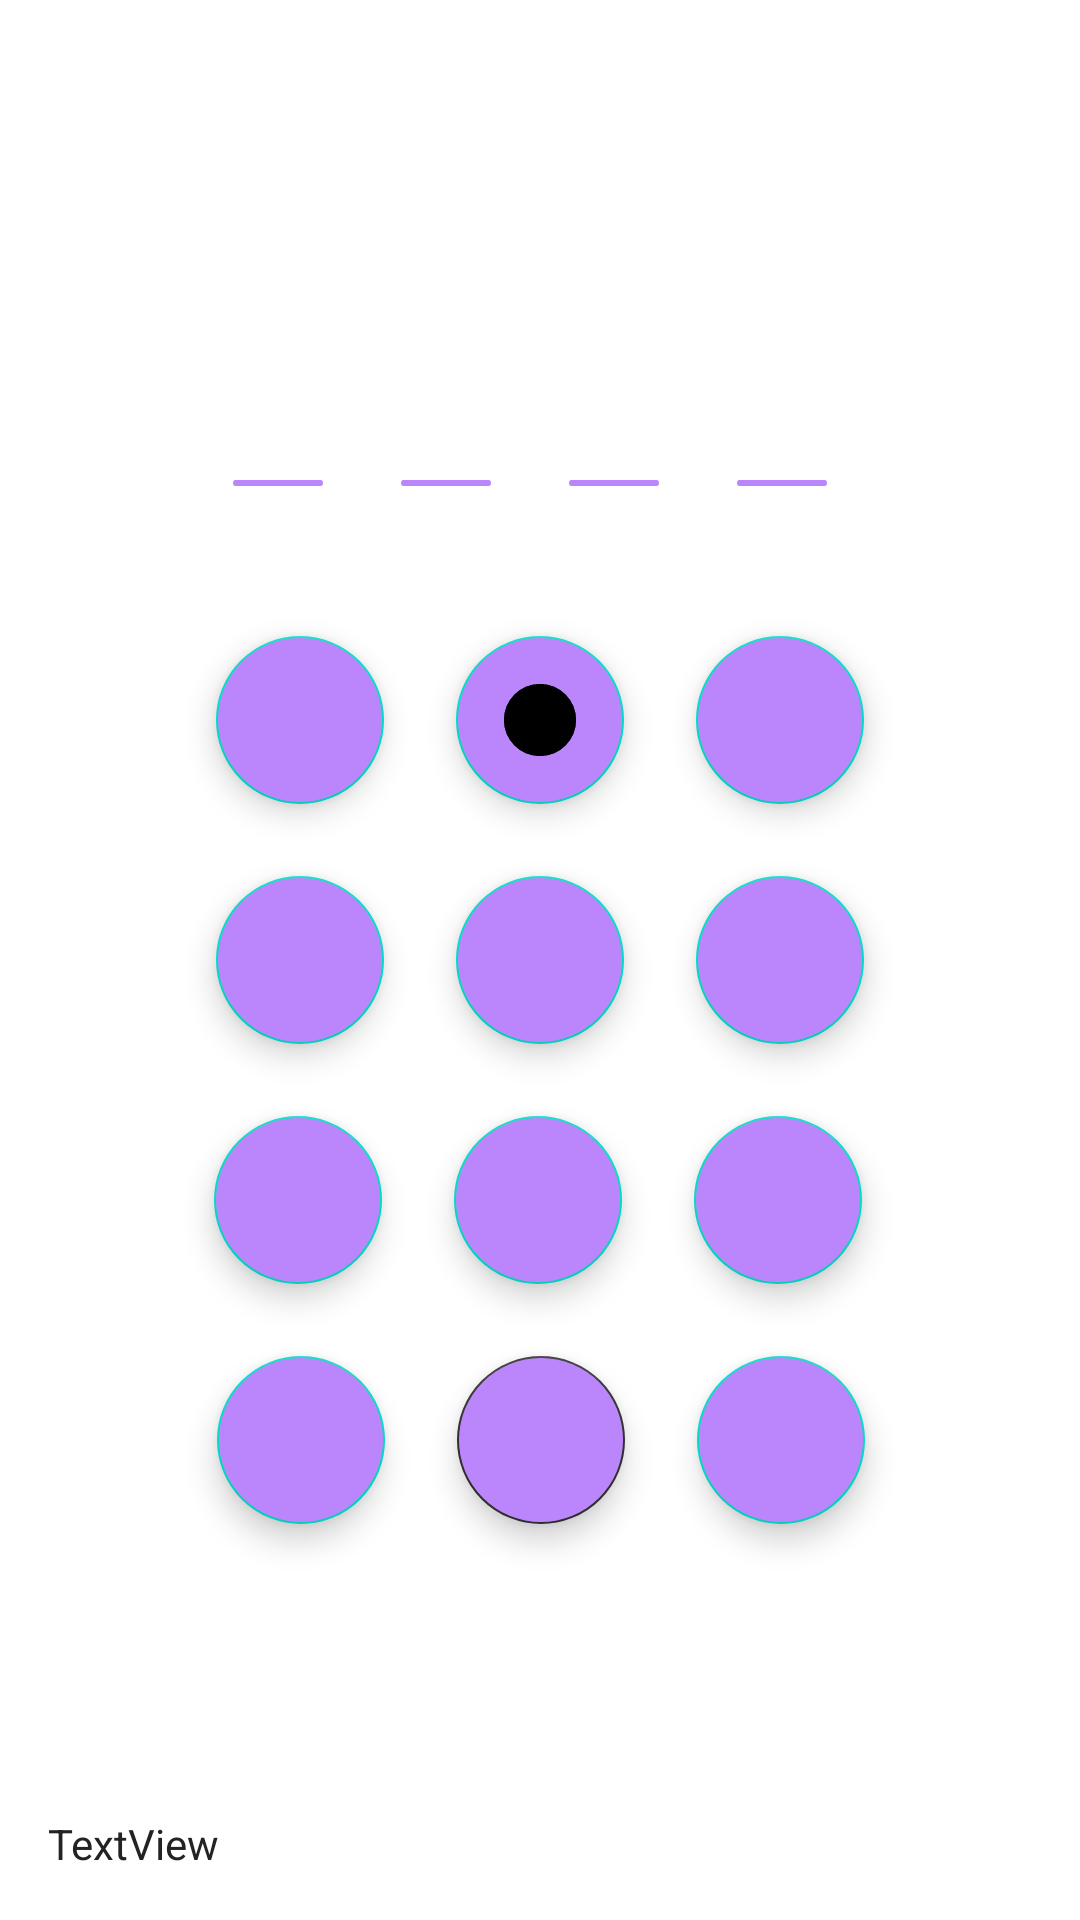

Write the Android layout XML for this screen, with the resource values it uses.
<!-- AndroidManifest.xml: application theme Theme.ToDoList -->
<!-- res/layout/auth_pin_form.xml -->
<?xml version="1.0" encoding="utf-8"?>
<androidx.constraintlayout.widget.ConstraintLayout xmlns:android="http://schemas.android.com/apk/res/android"
    xmlns:app="http://schemas.android.com/apk/res-auto"
    xmlns:tools="http://schemas.android.com/tools"
    android:layout_width="match_parent"
    android:layout_height="match_parent"
    style="@style/auth_background">


    <com.google.android.material.floatingactionbutton.FloatingActionButton
        android:id="@+id/floatingActionButton"
        style="@style/pin_button"
        android:layout_width="wrap_content"
        android:layout_height="wrap_content"
        android:layout_marginEnd="24dp"
        android:layout_marginBottom="24dp"
        android:clickable="true"
        android:focusableInTouchMode="false"
        android:foreground="@drawable/ic__number_button_1"
        app:layout_constraintBottom_toTopOf="@+id/floatingActionButton4"
        app:layout_constraintEnd_toStartOf="@+id/floatingActionButton2"
        android:focusable="true"
        tools:ignore="UnusedAttribute"
        android:contentDescription="@string/todo" />

    <com.google.android.material.floatingactionbutton.FloatingActionButton
        android:id="@+id/floatingActionButton2"
        style="@style/pin_button"

        android:layout_width="wrap_content"
        android:layout_height="wrap_content"
        android:layout_marginBottom="24dp"
        android:clickable="true"
        android:focusableInTouchMode="false"
        android:foreground="@drawable/ic__number_button_2"
        android:foregroundTintMode="src_in"
        android:src="@drawable/ic__number_button_2"
        app:layout_constraintBottom_toTopOf="@+id/floatingActionButton5"
        app:layout_constraintEnd_toEndOf="parent"
        app:layout_constraintStart_toStartOf="parent"
        app:layout_constraintTop_toTopOf="parent"
        app:layout_constraintVertical_bias="1.0"
        android:focusable="true"
        tools:ignore="UnusedAttribute"
        android:contentDescription="@string/todo"/>

    <com.google.android.material.floatingactionbutton.FloatingActionButton
        android:id="@+id/floatingActionButton3"
        style="@style/pin_button"

        android:layout_width="wrap_content"
        android:layout_height="wrap_content"
        android:layout_marginStart="24dp"
        android:layout_marginBottom="24dp"
        android:clickable="true"
        android:foreground="@drawable/ic__number_button_3"
        app:layout_constraintBottom_toTopOf="@+id/floatingActionButton6"
        app:layout_constraintStart_toEndOf="@+id/floatingActionButton2"
        android:focusable="true"
        tools:ignore="UnusedAttribute"
        android:contentDescription="@string/todo" />

    <com.google.android.material.floatingactionbutton.FloatingActionButton
        android:id="@+id/floatingActionButton4"
        style="@style/pin_button"

        android:layout_width="wrap_content"
        android:layout_height="wrap_content"
        android:layout_marginEnd="24dp"
        android:clickable="true"
        android:foreground="@drawable/ic__number_button_4"
        app:layout_constraintBottom_toBottomOf="parent"
        app:layout_constraintEnd_toStartOf="@+id/floatingActionButton5"
        app:layout_constraintTop_toTopOf="parent"
        android:focusable="true"
        tools:ignore="UnusedAttribute"
        android:contentDescription="@string/todo" />

    <com.google.android.material.floatingactionbutton.FloatingActionButton
        android:id="@+id/floatingActionButton5"
        style="@style/pin_button"

        android:layout_width="wrap_content"
        android:layout_height="wrap_content"
        android:clickable="true"
        android:foreground="@drawable/ic__number_button_5"
        app:layout_constraintBottom_toBottomOf="parent"
        app:layout_constraintEnd_toEndOf="parent"
        app:layout_constraintStart_toStartOf="parent"
        app:layout_constraintTop_toTopOf="parent"
        android:focusable="true"
        tools:ignore="UnusedAttribute"
        android:contentDescription="@string/todo" />

    <com.google.android.material.floatingactionbutton.FloatingActionButton
        android:id="@+id/floatingActionButton6"
        style="@style/pin_button"

        android:layout_width="wrap_content"
        android:layout_height="wrap_content"
        android:layout_marginStart="24dp"
        android:clickable="true"
        android:foreground="@drawable/ic__number_button_6"
        app:layout_constraintBottom_toBottomOf="parent"
        app:layout_constraintStart_toEndOf="@+id/floatingActionButton5"
        app:layout_constraintTop_toTopOf="parent"
        android:focusable="true"
        tools:ignore="UnusedAttribute"
        android:contentDescription="@string/todo" />

    <com.google.android.material.floatingactionbutton.FloatingActionButton
        android:id="@+id/floatingActionButton7"
        style="@style/pin_button"

        android:layout_width="wrap_content"
        android:layout_height="wrap_content"
        android:layout_marginTop="24dp"
        android:layout_marginEnd="24dp"
        android:clickable="true"
        android:foreground="@drawable/ic__number_button_7"
        app:layout_constraintEnd_toStartOf="@+id/floatingActionButton8"
        app:layout_constraintTop_toBottomOf="@+id/floatingActionButton4"
        android:focusable="true"
        tools:ignore="UnusedAttribute"
        android:contentDescription="@string/todo" />



    <com.google.android.material.floatingactionbutton.FloatingActionButton
        android:id="@+id/floatingActionButton8"
        style="@style/pin_button"

        android:layout_width="wrap_content"
        android:layout_height="wrap_content"
        android:layout_marginTop="24dp"
        android:clickable="true"
        android:foreground="@drawable/ic__number_button_8"
        app:layout_constraintEnd_toEndOf="parent"
        app:layout_constraintHorizontal_bias="0.498"
        app:layout_constraintStart_toStartOf="parent"
        app:layout_constraintTop_toBottomOf="@+id/floatingActionButton5"
        android:focusable="true"
        tools:ignore="UnusedAttribute"
        android:contentDescription="@string/todo" />



    <com.google.android.material.floatingactionbutton.FloatingActionButton
        android:id="@+id/floatingActionButton9"
        style="@style/pin_button"

        android:layout_width="wrap_content"
        android:layout_height="wrap_content"
        android:layout_marginStart="24dp"
        android:layout_marginTop="24dp"
        android:clickable="true"
        android:foreground="@drawable/ic__number_button_9"
        app:layout_constraintStart_toEndOf="@+id/floatingActionButton8"
        app:layout_constraintTop_toBottomOf="@+id/floatingActionButton6"
        android:focusable="true"
        tools:ignore="UnusedAttribute"
        android:contentDescription="@string/todo" />

    <com.google.android.material.floatingactionbutton.FloatingActionButton
        android:id="@+id/floatingActionButtonOk"
        style="@style/pin_button"

        android:layout_width="wrap_content"
        android:layout_height="wrap_content"
        android:layout_marginStart="24dp"
        android:layout_marginTop="24dp"
        android:clickable="true"
        android:contentDescription="@string/todo"
        android:focusable="true"
        android:foreground="@drawable/ic__number_button_ok"
        app:layout_constraintStart_toEndOf="@+id/floatingActionButton0"
        app:layout_constraintTop_toBottomOf="@+id/floatingActionButton9"
        tools:ignore="UnusedAttribute" />

    <com.google.android.material.floatingactionbutton.FloatingActionButton
        android:id="@+id/floatingActionButton0"
        style="@style/pin_button"

        android:layout_width="wrap_content"
        android:layout_height="wrap_content"
        android:layout_marginTop="24dp"
        android:clickable="true"
        android:contentDescription="@string/todo"
        android:focusable="true"
        android:foreground="@drawable/ic__number_button_0"
        app:backgroundTint="@color/gray_background"
        app:layout_constraintEnd_toEndOf="parent"
        app:layout_constraintHorizontal_bias="0.501"
        app:layout_constraintStart_toStartOf="parent"
        app:layout_constraintTop_toBottomOf="@+id/floatingActionButton8"
        tools:ignore="UnusedAttribute" />

    <com.google.android.material.floatingactionbutton.FloatingActionButton
        android:id="@+id/floatingActionButtonNo"
        style="@style/pin_button"

        android:layout_width="wrap_content"
        android:layout_height="wrap_content"
        android:layout_marginTop="24dp"
        android:layout_marginEnd="24dp"
        android:clickable="true"
        android:contentDescription="@string/todo"
        android:focusable="true"
        android:foreground="@drawable/ic__number_button_no"
        app:layout_constraintEnd_toStartOf="@+id/floatingActionButton0"
        app:layout_constraintTop_toBottomOf="@+id/floatingActionButton7"
        tools:ignore="UnusedAttribute" />

    <TextView
        android:id="@+id/textViewPin"
        android:layout_width="230dp"
        android:layout_height="wrap_content"
        android:layout_marginBottom="52dp"
        android:letterSpacing="1.3"
        android:maxLength="4"
        android:singleLine="true"
        android:textColor="@color/single_color"
        android:textScaleX="1"
        android:textSize="30sp"
        app:layout_constraintBottom_toTopOf="@+id/floatingActionButton"
        app:layout_constraintEnd_toEndOf="parent"
        app:layout_constraintHorizontal_bias="0.498"
        app:layout_constraintStart_toStartOf="parent" />

    <ImageView
        android:id="@+id/imageView"
        android:layout_width="wrap_content"
        android:layout_height="wrap_content"
        android:layout_marginStart="13dp"
        app:layout_constraintStart_toStartOf="@+id/textViewPin"
        app:layout_constraintTop_toBottomOf="@+id/textViewPin"
        app:srcCompat="@drawable/ic_line"
        android:contentDescription="@string/todo" />

    <ImageView
        android:id="@+id/imageView2"
        android:layout_width="wrap_content"
        android:layout_height="wrap_content"
        android:layout_marginStart="26dp"
        app:layout_constraintStart_toEndOf="@+id/imageView"
        app:layout_constraintTop_toBottomOf="@+id/textViewPin"
        app:srcCompat="@drawable/ic_line"
        android:contentDescription="@string/todo" />

    <ImageView
        android:id="@+id/imageView3"
        android:layout_width="wrap_content"
        android:layout_height="wrap_content"
        android:layout_marginStart="26dp"
        app:layout_constraintStart_toEndOf="@+id/imageView2"
        app:layout_constraintTop_toBottomOf="@+id/textViewPin"
        app:srcCompat="@drawable/ic_line"
        android:contentDescription="@string/todo" />

    <ImageView
        android:id="@+id/imageView4"
        android:layout_width="wrap_content"
        android:layout_height="wrap_content"
        android:layout_marginStart="26dp"
        app:layout_constraintStart_toEndOf="@+id/imageView3"
        app:layout_constraintTop_toBottomOf="@+id/textViewPin"
        app:srcCompat="@drawable/ic_line"
        android:contentDescription="@string/todo"  />

    <TextView
        android:id="@+id/textView8"
        android:layout_width="wrap_content"
        android:layout_height="wrap_content"
        android:layout_marginStart="16dp"
        android:layout_marginBottom="16dp"
        android:text="TextView"
        app:layout_constraintBottom_toBottomOf="parent"
        app:layout_constraintStart_toStartOf="parent" />


</androidx.constraintlayout.widget.ConstraintLayout>
<!-- resources referenced by this layout -->
<resources>
  <color name="gray_background">#312F2F</color>
  <!-- drawable ic__number_button_ok (drawable) -->
  <vector xmlns:android="http://schemas.android.com/apk/res/android"
      android:width="40dp"
      android:height="40dp"
      android:viewportWidth="40"
      android:viewportHeight="40">
    <path
        android:pathData="M20,20m-20,0a20,20 0,1 1,40 0a20,20 0,1 1,-40 0"
        android:fillColor="@color/single_color_2"/>
    <path
        android:strokeWidth="1"
        android:pathData="M20,20m-19.5,0a19.5,19.5 0,1 1,39 0a19.5,19.5 0,1 1,-39 0"
        android:fillColor="#00000000"
        android:strokeColor="@color/pin_button"/>
    <path
        android:strokeWidth="1"
        android:pathData="M10.7071,18L20,27.2929"
        android:fillColor="#00000000"
        android:strokeColor="@color/single_color"
        android:strokeLineCap="round"/>
    <path
        android:strokeWidth="1"
        android:pathData="M19.9,27.3L31.3,12.1"
        android:fillColor="#00000000"
        android:strokeColor="@color/single_color"
        android:strokeLineCap="round"/>
  </vector>
  <!-- drawable ic_line (drawable) -->
  <vector xmlns:android="http://schemas.android.com/apk/res/android"
      android:width="30dp"
      android:height="2dp"
      android:viewportWidth="20"
      android:viewportHeight="1">
    <path
        android:strokeWidth="1"
        android:pathData="M0.5,0.5L19.5,0.5"
        android:fillColor="#00000000"
        android:strokeColor="@color/pin_line"
        android:strokeLineCap="round"/>
  </vector>
  <string name="todo">TODO</string>
  <style name="auth_background" parent="Theme.MaterialComponents.DayNight.DarkActionBar">
          <item name="android:background"> @color/white</item>
  
      </style>
  <style name="pin_button" parent="Theme.MaterialComponents.DayNight.DarkActionBar">
          <item name="android:backgroundTint"> @color/purple_200</item>
      </style>
  <style name="Theme.ToDoList" parent="Theme.MaterialComponents.DayNight.DarkActionBar">
          
          <item name="colorPrimary">@color/my_gray</item>
          <item name="colorPrimaryVariant">@color/purple_700</item>
          <item name="colorOnPrimary">@color/white</item>
          
          <item name="colorSecondary">@color/teal_200</item>
          <item name="colorSecondaryVariant">@color/teal_700</item>
          <item name="colorOnSecondary">@color/black</item>
          <item name="android:textColor">@color/dark_gray</item>
  
          
          <item name="android:statusBarColor" tools:targetApi="l">?attr/colorPrimaryVariant</item>
          <item name="android:navigationBarColor">@color/purple_200</item>
  
          
          <item name="android:windowFullscreen">true</item>
          <item name="windowNoTitle">true</item>
          <item name="windowActionBar">false</item>
  
      </style>
  <color name="white">#FFFFFFFF</color>
  <color name="purple_200">#FFBB86FC</color>
  <color name="my_gray">#AD9EB1</color>
  <color name="purple_700">#FF3700B3</color>
  <color name="teal_200">#FF03DAC5</color>
  <color name="teal_700">#FF018786</color>
  <color name="black">#FF000000</color>
  <color name="dark_gray">#232323</color>
</resources>
